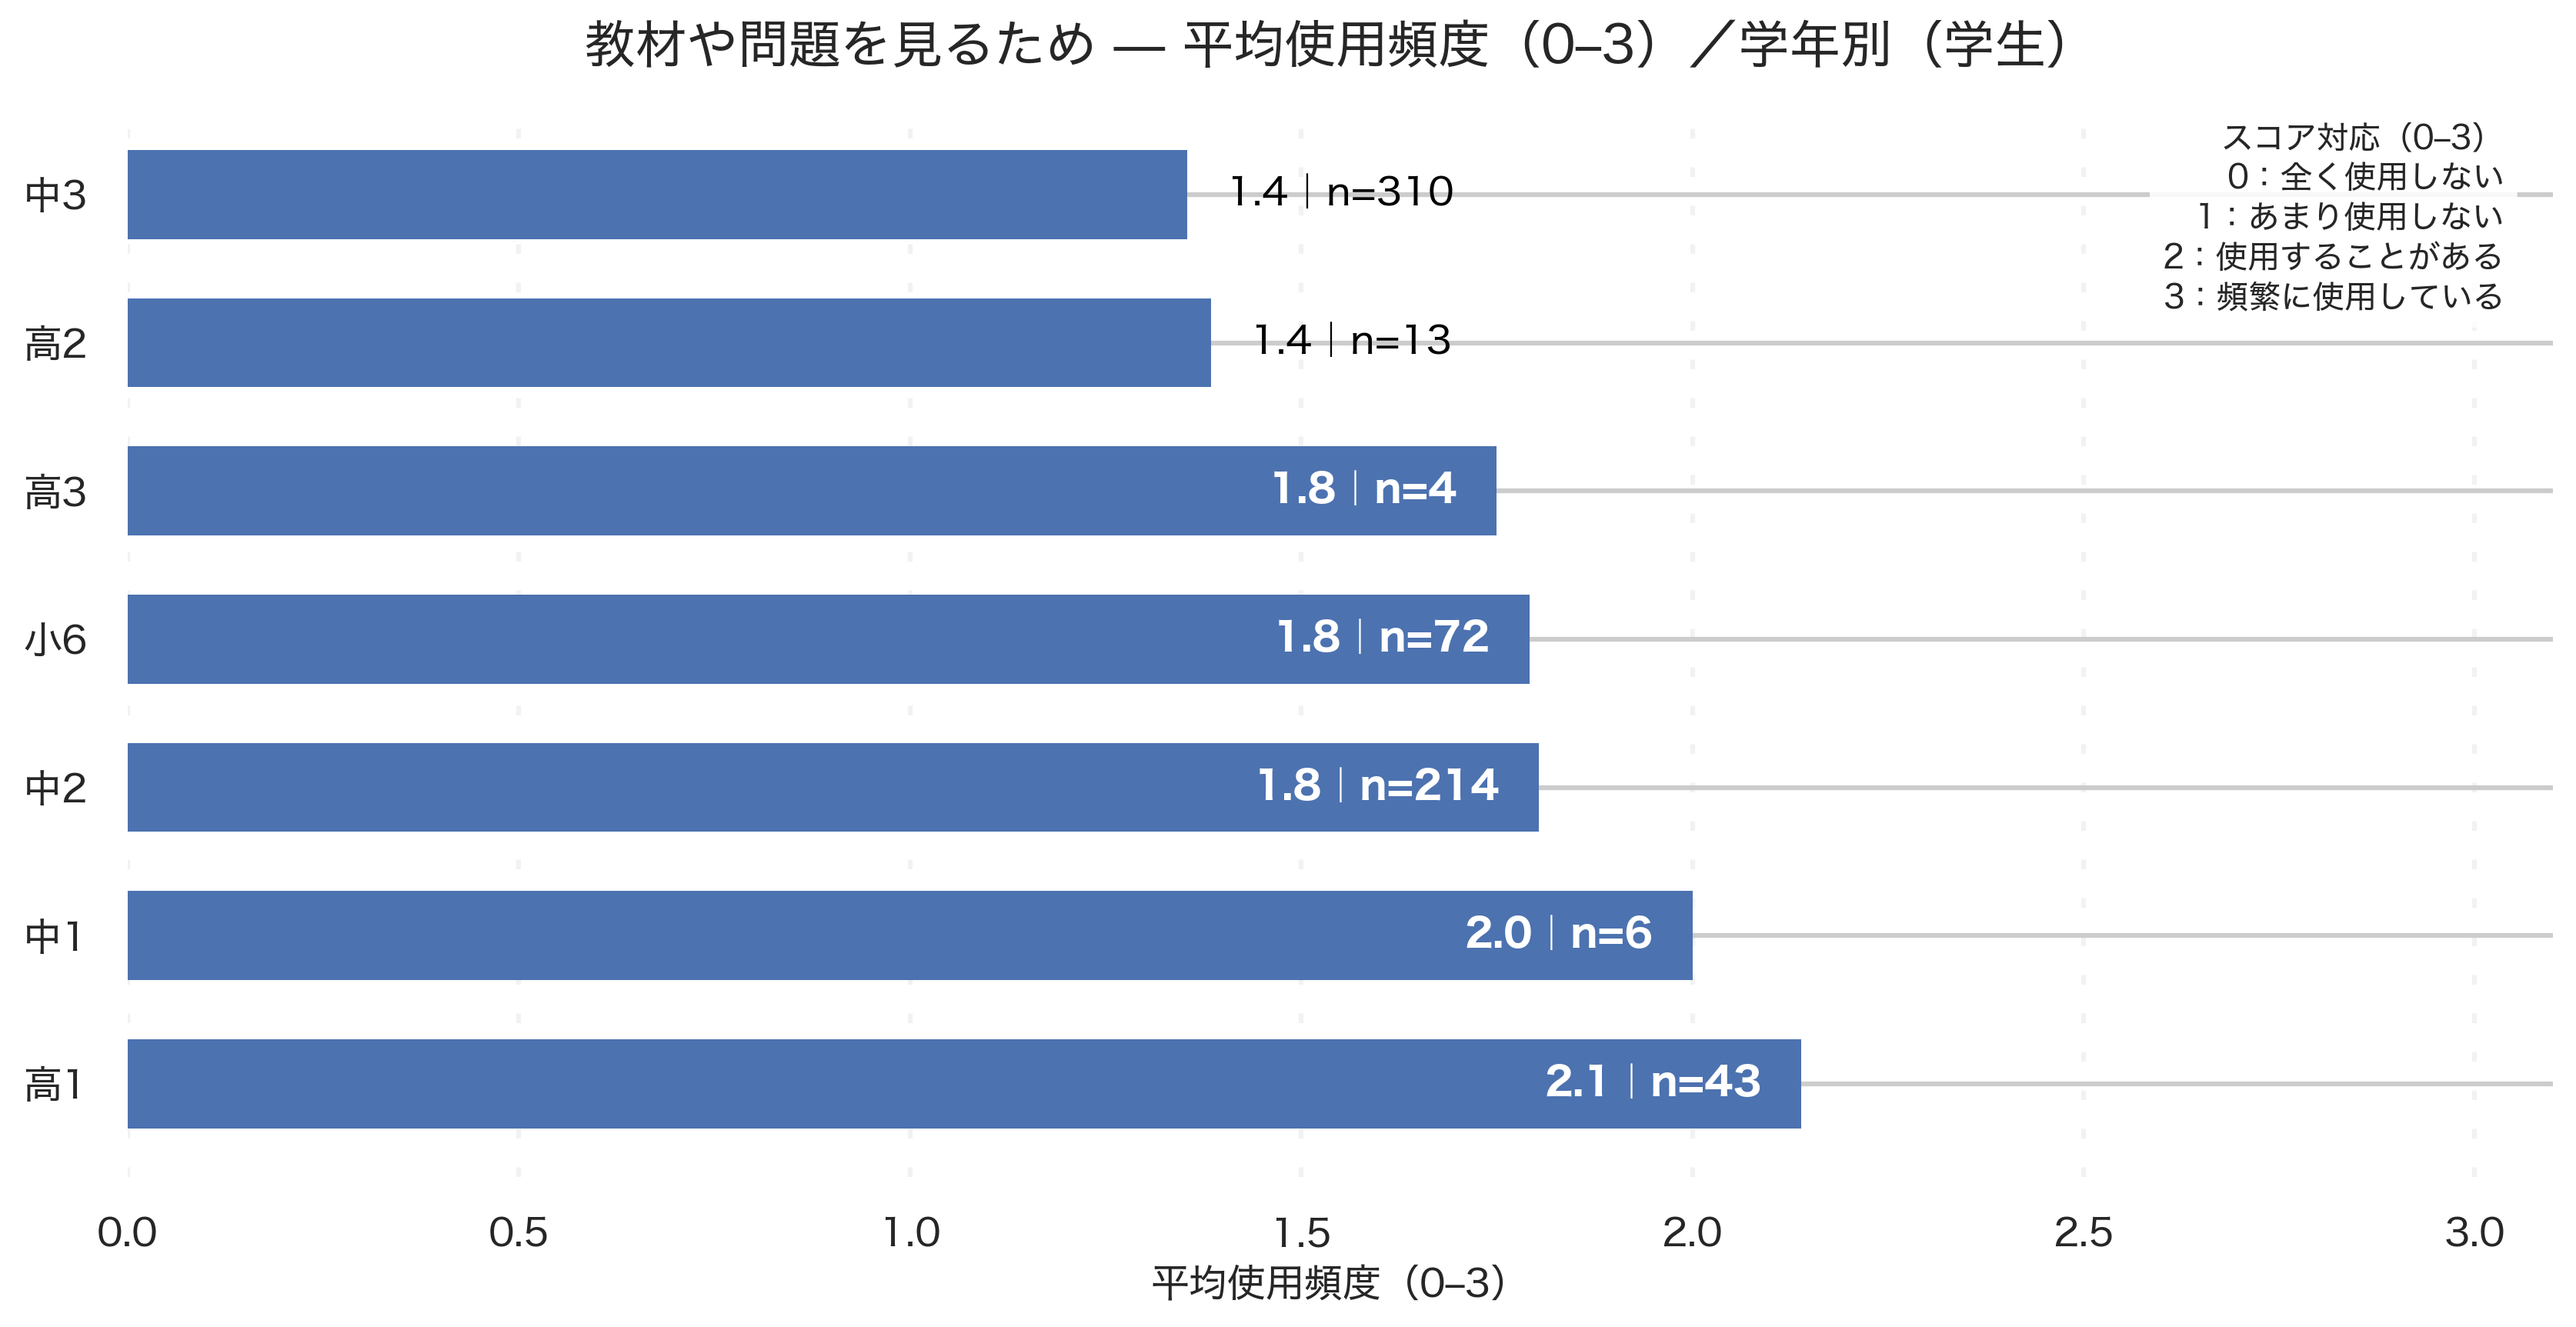

Source data for this figure (header and first rows):
学年_canon, respondents, avg_score
小6, 72, 1.792
中1, 6, 2.0
中2, 214, 1.804
中3, 310, 1.355
高1, 43, 2.14
高2, 13, 1.385
高3, 4, 1.75
